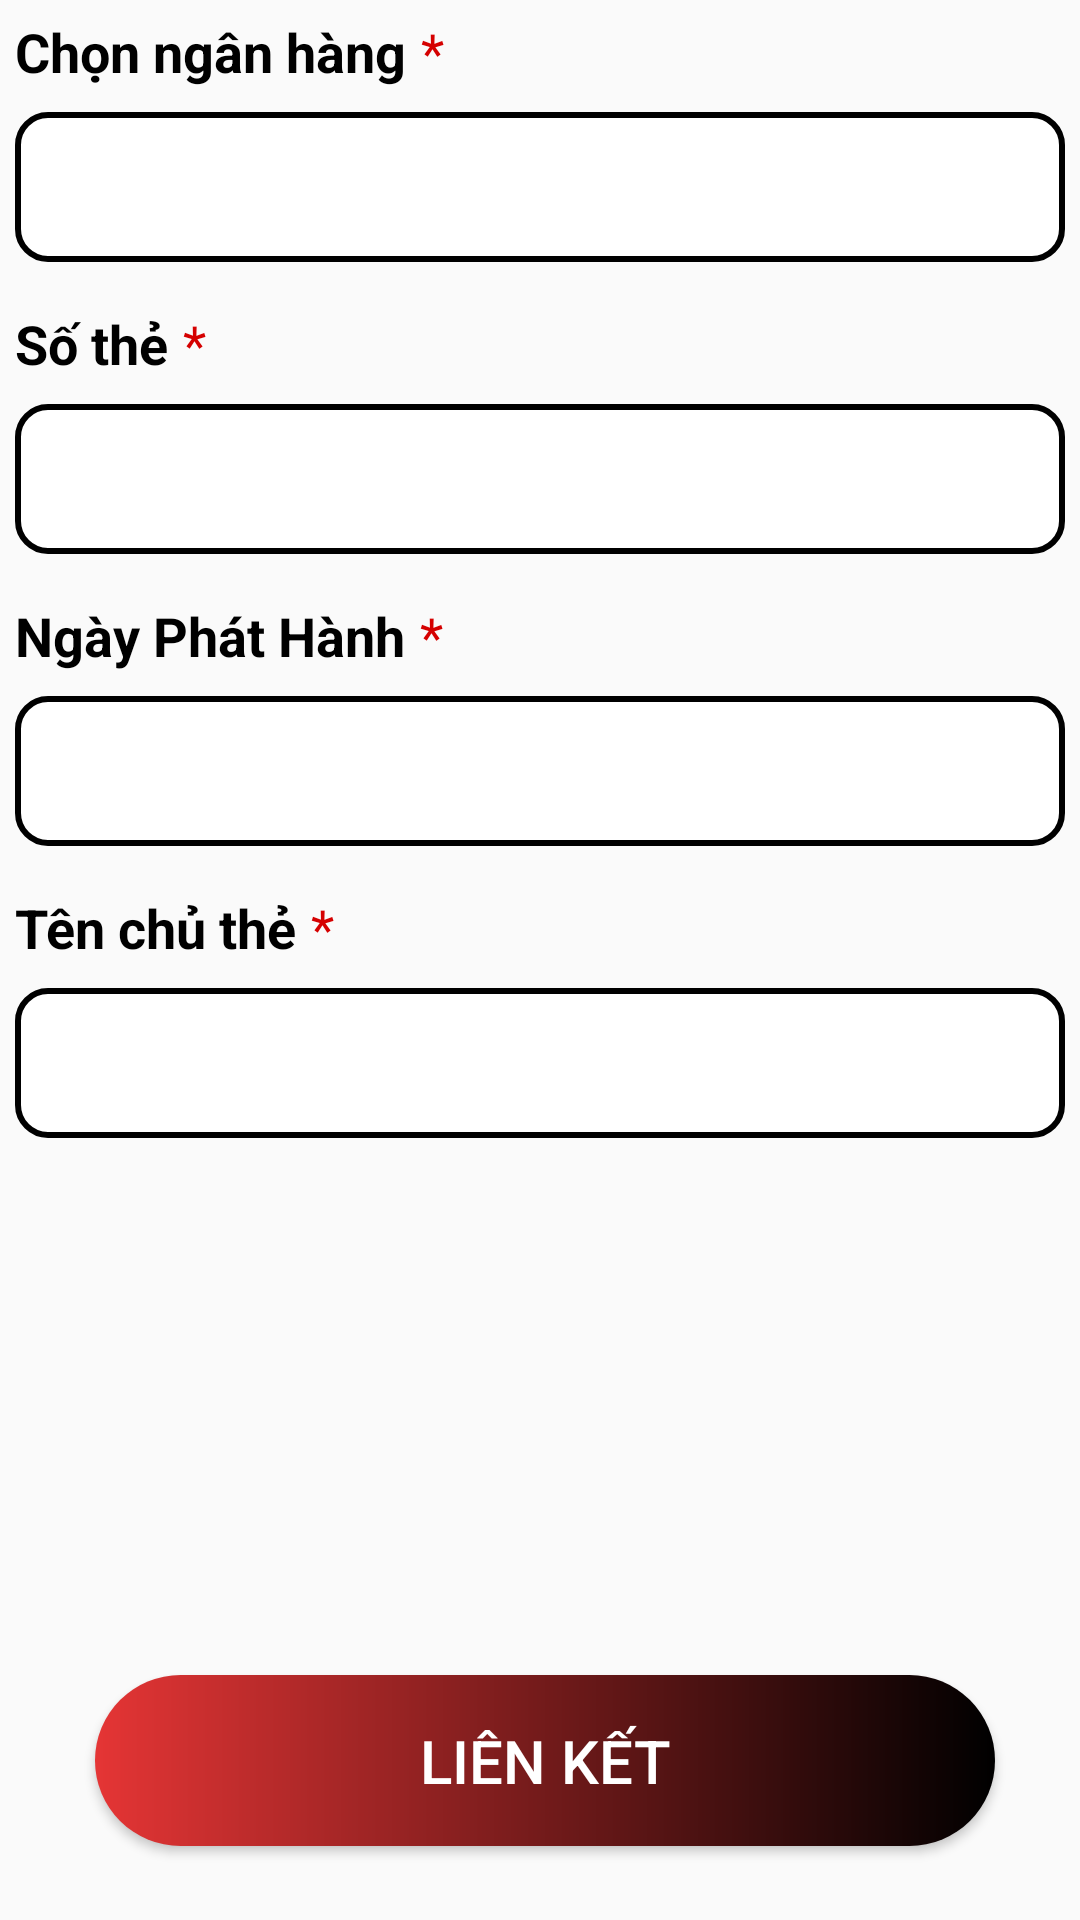

Android layout source for this screen:
<!-- AndroidManifest.xml: application theme Theme.AppCompat.Light -->
<!-- res/layout/activity_lien_ket_ngan_hang.xml -->
<?xml version="1.0" encoding="utf-8"?>
<LinearLayout xmlns:android="http://schemas.android.com/apk/res/android"
    xmlns:app="http://schemas.android.com/apk/res-auto"
    xmlns:tools="http://schemas.android.com/tools"
    android:layout_width="match_parent"
    android:layout_height="match_parent"
    android:padding="5dp"
    android:orientation="vertical"
    tools:context=".Activity.LienKetNganHangActivity">


    <LinearLayout
        android:layout_width="match_parent"
        android:layout_height="wrap_content"
        android:orientation="horizontal">

        <TextView
            android:id="@+id/TextView1003"
            android:layout_width="wrap_content"
            android:layout_height="wrap_content"
            android:layout_marginBottom="8dp"
            android:text="Chọn ngân hàng"
            android:textColor="@color/black"
            android:textSize="18dp"
            android:textStyle="bold" />

        <TextView
            android:id="@+id/textView5"
            android:layout_width="wrap_content"
            android:layout_height="wrap_content"
            android:textSize="18dp"
            android:layout_marginLeft="5dp"
            android:textColor="@color/red"
            android:text="*" />
    </LinearLayout>

    <Spinner
        android:id="@+id/spnChonNganHang"
        android:layout_width="match_parent"
        android:layout_height="wrap_content"

        android:background="@drawable/custom_edt"
        android:layout_marginBottom="15dp"/>

    <LinearLayout
        android:layout_width="match_parent"
        android:layout_height="wrap_content"
        android:orientation="horizontal">

        <TextView
            android:id="@+id/TextView1002"
            android:layout_width="wrap_content"
            android:layout_height="wrap_content"
            android:textSize="18dp"
            android:textStyle="bold"
            android:textColor="@color/black"
            android:layout_marginBottom="8dp"
            android:text="Số thẻ" />


        <TextView
            android:id="@+id/textView1004"
            android:layout_width="wrap_content"
            android:layout_height="wrap_content"
            android:textSize="18dp"
            android:layout_marginLeft="5dp"
            android:textColor="@color/red"
            android:text="*" />
    </LinearLayout>



    <EditText
        android:id="@+id/edtCardNum"
        android:layout_width="match_parent"
        android:layout_height="wrap_content"
        android:ems="10"
        android:inputType="textPersonName"
        android:background="@drawable/custom_edt"
        android:textColor="@color/black"
        android:textSize="20dp"
        android:padding="10dp"
        android:layout_marginBottom="15dp"/>

    <LinearLayout
        android:layout_width="match_parent"
        android:layout_height="wrap_content"
        android:orientation="horizontal">

        <TextView
            android:id="@+id/TextView1001"
            android:layout_width="wrap_content"
            android:layout_height="wrap_content"
            android:layout_marginBottom="8dp"
            android:text="Ngày Phát Hành"
            android:textColor="@color/black"
            android:textSize="18dp"
            android:textStyle="bold" />

        <TextView
            android:id="@+id/textView1005"
            android:layout_width="wrap_content"
            android:layout_height="wrap_content"
            android:textSize="18dp"
            android:layout_marginLeft="5dp"
            android:textColor="@color/red"
            android:text="*" />
    </LinearLayout>

    <EditText
        android:id="@+id/edtDateOfIssue"
        android:layout_width="match_parent"
        android:layout_height="wrap_content"
        android:ems="10"
        android:textColor="@color/black"
        android:textSize="20dp"
        android:inputType="textPersonName"
        android:background="@drawable/custom_edt"
        android:padding="10dp"
        android:layout_marginBottom="15dp"/>

    <LinearLayout
        android:layout_width="match_parent"
        android:layout_height="wrap_content"
        android:orientation="horizontal">

        <TextView
            android:id="@+id/TextView1000"
            android:layout_width="wrap_content"
            android:layout_height="wrap_content"
            android:layout_marginBottom="8dp"
            android:text="Tên chủ thẻ"
            android:textColor="@color/black"
            android:textSize="18dp"
            android:textStyle="bold" />

        <TextView
            android:id="@+id/textView1006"
            android:layout_width="wrap_content"
            android:layout_height="wrap_content"
            android:textSize="18dp"
            android:layout_marginLeft="5dp"
            android:textColor="@color/red"
            android:text="*" />
    </LinearLayout>

    <EditText
        android:id="@+id/edtBankNameAcc"
        android:layout_width="match_parent"
        android:layout_height="wrap_content"
        android:ems="10"
        android:textColor="@color/black"
        android:textSize="20dp"
        android:background="@drawable/custom_edt"
        android:padding="10dp"
        android:inputType="textPersonName"/>

    <androidx.constraintlayout.widget.ConstraintLayout
        android:layout_width="match_parent"
        android:layout_height="match_parent">

        <Button
            android:id="@+id/btnLienKet"
            android:onClick="btnLienKet_onclick"
            android:layout_width="300dp"
            android:layout_height="wrap_content"
            android:text="Liên kết"
            app:layout_constraintBottom_toBottomOf="parent"
            app:layout_constraintEnd_toEndOf="parent"
            app:layout_constraintHorizontal_bias="0.532"
            app:layout_constraintStart_toStartOf="parent"
            app:layout_constraintTop_toTopOf="parent"
            app:layout_constraintVertical_bias="0.901"
            android:background="@drawable/custom_button"
            android:textColor="@color/white"
            android:textSize="20dp"/>
    </androidx.constraintlayout.widget.ConstraintLayout>
</LinearLayout>
<!-- resources referenced by this layout -->
<resources>
  <color name="black">#FF000000</color>
  <color name="red">#D50000</color>
  <color name="white">#FFFFFFFF</color>
  <!-- drawable custom_button (drawable-xhdpi) -->
  <?xml version="1.0" encoding="utf-8"?>
  <shape xmlns:android="http://schemas.android.com/apk/res/android"
      android:shape="rectangle">
  
      <size android:width="150dp"
          android:height="20dp"/>
  
      <gradient android:startColor="#E53535"
          android:endColor="#000000"/>
  
      <padding android:bottom="15dp"
          android:top="15dp" />
  
      <corners android:radius="100dp"/>
  </shape>
  <!-- drawable custom_edt (drawable-xhdpi) -->
  <?xml version="1.0" encoding="utf-8"?>
  <shape xmlns:android="http://schemas.android.com/apk/res/android"
      android:shape="rectangle">
  
      <size android:width="150dp"
          android:height="50dp"/>
  
      <corners android:radius="10dp"/>
  
      <solid android:color="@color/white"/>
  
  
      <stroke android:color="@color/black"
          android:width="2dp"/>
  
      <padding android:left="10dp"/>
  </shape>
</resources>
